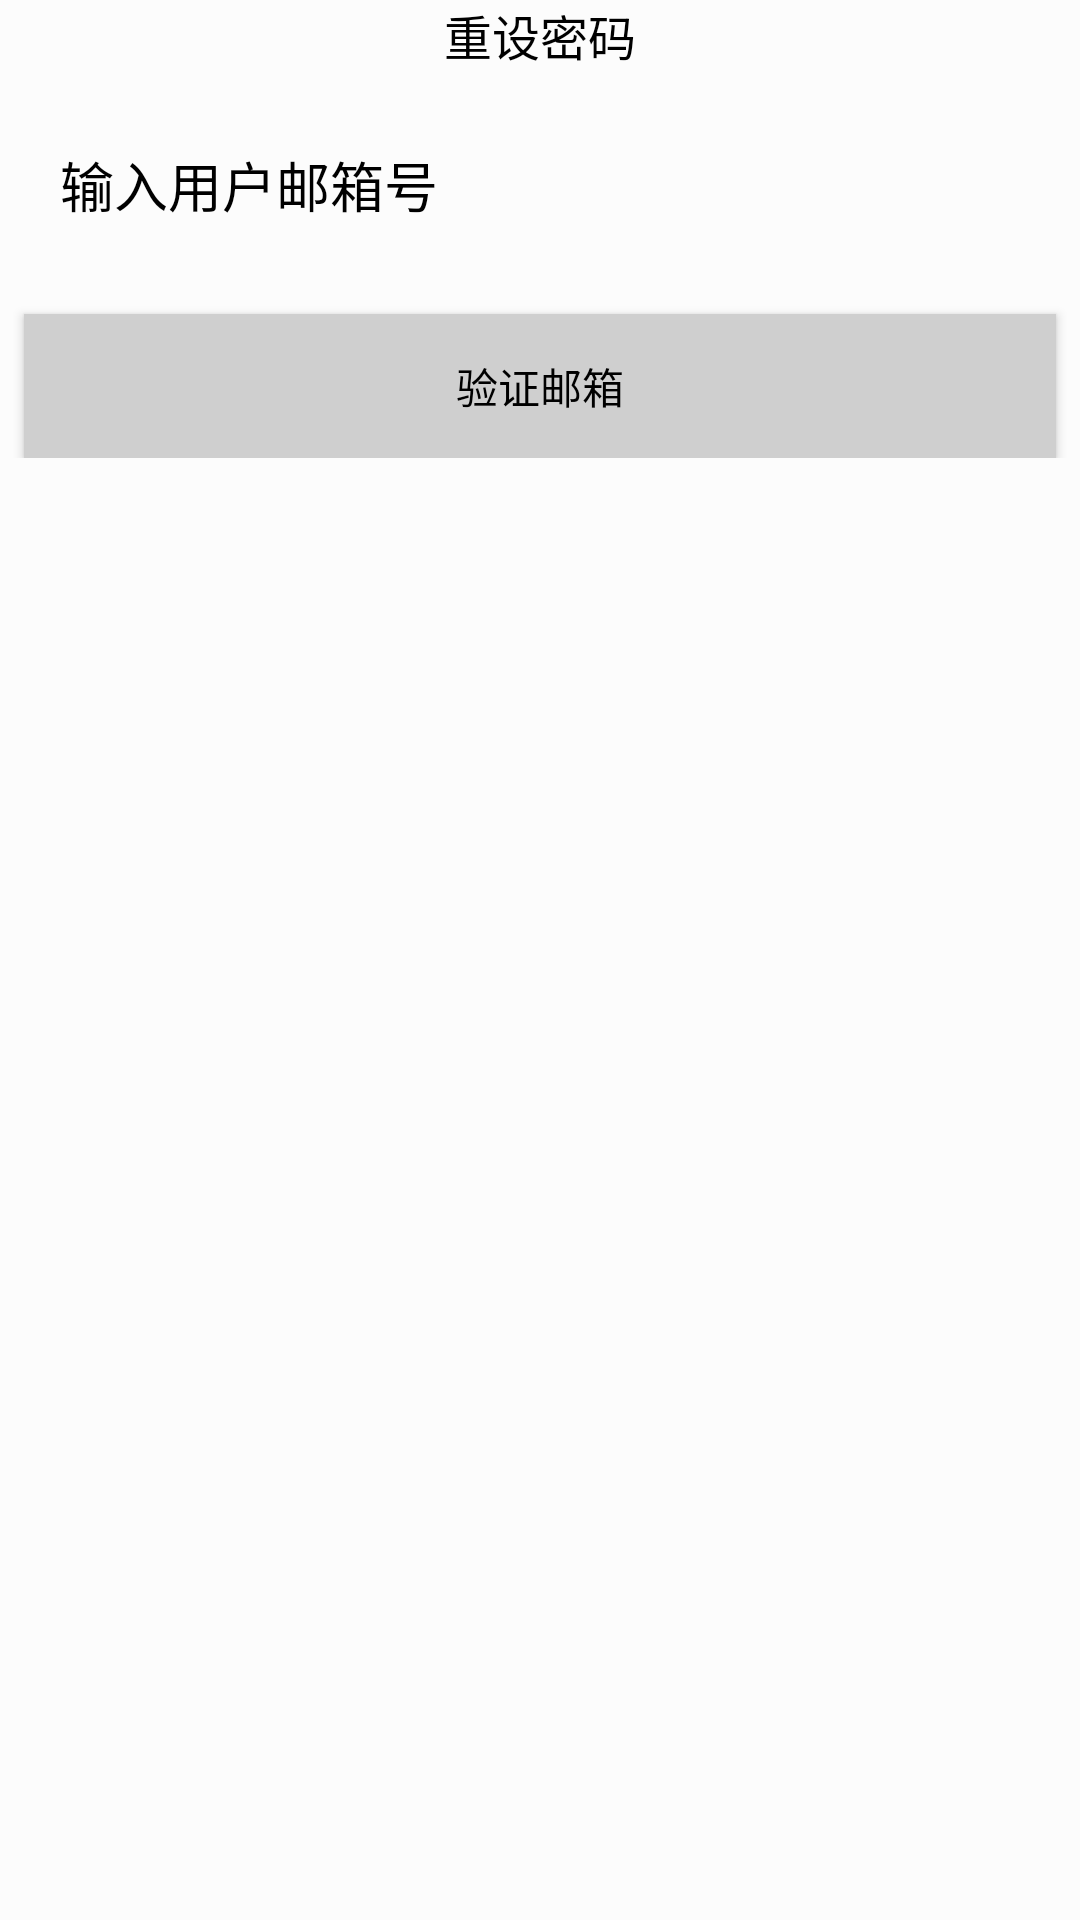

The Android layout XML behind this screen, and the referenced resources:
<!-- AndroidManifest.xml: application theme Theme.AppCompat.NoActionBar -->
<!-- res/layout/activity_forget.xml -->
<?xml version="1.0" encoding="utf-8"?>
<LinearLayout xmlns:android="http://schemas.android.com/apk/res/android"
    android:orientation="vertical"
    android:layout_width="match_parent"
    android:layout_height="match_parent"
    android:background="#FCFCFC">
    <LinearLayout
        android:layout_width="match_parent"
        android:layout_height="wrap_content"
        android:orientation="horizontal">
        <ImageView
            android:id="@+id/iv_back"
            android:layout_width="wrap_content"
            android:layout_height="wrap_content"
            android:clickable="true"
            android:src="@drawable/selector_return"/>
        <TextView
            android:layout_width="match_parent"
            android:layout_height="wrap_content"
            android:layout_gravity="center_vertical"
            android:gravity="center"
            android:textSize="16dp"
            android:textColor="#000"
            android:text="重设密码"/>
    </LinearLayout>
    <LinearLayout
        android:id="@+id/ll_email"
        android:layout_width="match_parent"
        android:layout_height="wrap_content"
        android:orientation="vertical">


    <EditText
        android:id="@+id/et_fmail"
        android:layout_width="match_parent"
        android:layout_height="wrap_content"
        android:layout_marginLeft="10dp"
        android:layout_marginRight="10dp"
        android:layout_marginTop="15dp"
        android:hint="输入用户邮箱号"
        android:padding="10dp"
        android:textColorHint="#000"
        android:textColor="#000"
        android:background="@drawable/login_edit_bg"/>
    <Button
        android:id="@+id/btn_confirrm"
        android:layout_width="match_parent"
        android:layout_height="wrap_content"
        android:layout_marginTop="20dp"
        android:layout_marginLeft="8dp"
        android:layout_marginRight="8dp"
        android:background="#CFCFCF"
        android:text="验证邮箱"
        android:textSize="14sp"
        android:textColor="#000"/>
    </LinearLayout>
    <LinearLayout
        android:id="@+id/ll_setpwd"
        android:layout_width="match_parent"
        android:layout_height="wrap_content"
        android:orientation="vertical"
        android:visibility="gone"
        >
        <EditText
            android:id="@+id/et_npwd"
            android:layout_width="match_parent"
            android:layout_height="wrap_content"
            android:layout_marginLeft="10dp"
            android:layout_marginRight="10dp"
            android:layout_marginTop="15dp"
            android:hint="输入新密码"
            android:padding="10dp"
            android:textColorHint="#000"
            android:textColor="#000"
            android:background="@drawable/login_edit_bg"/>
        <EditText
            android:id="@+id/et_cpwd"
            android:layout_width="match_parent"
            android:layout_height="wrap_content"
            android:layout_marginLeft="10dp"
            android:layout_marginRight="10dp"
            android:layout_marginTop="15dp"
            android:hint="再次输入确认密码"
            android:padding="10dp"
            android:textColorHint="#000"
            android:textColor="#000"
            android:background="@drawable/login_edit_bg"/>
        <Button
            android:id="@+id/btn_update"
            android:layout_width="match_parent"
            android:layout_height="wrap_content"
            android:layout_marginTop="20dp"
            android:layout_marginLeft="8dp"
            android:layout_marginRight="8dp"
            android:background="#CFCFCF"
            android:text="重设密码"
            android:textSize="14sp"
            android:textColor="#000"/>
    </LinearLayout>

</LinearLayout>
<!-- resources referenced by this layout -->
<resources>
  <!-- drawable selector_return (drawable) -->
  <?xml version="1.0" encoding="utf-8"?>
  <selector xmlns:android="http://schemas.android.com/apk/res/android">
  <item android:state_pressed="true" android:drawable="@drawable/return_image_pressed"/>
      <item android:drawable="@drawable/return_image"/>
  </selector>
</resources>
